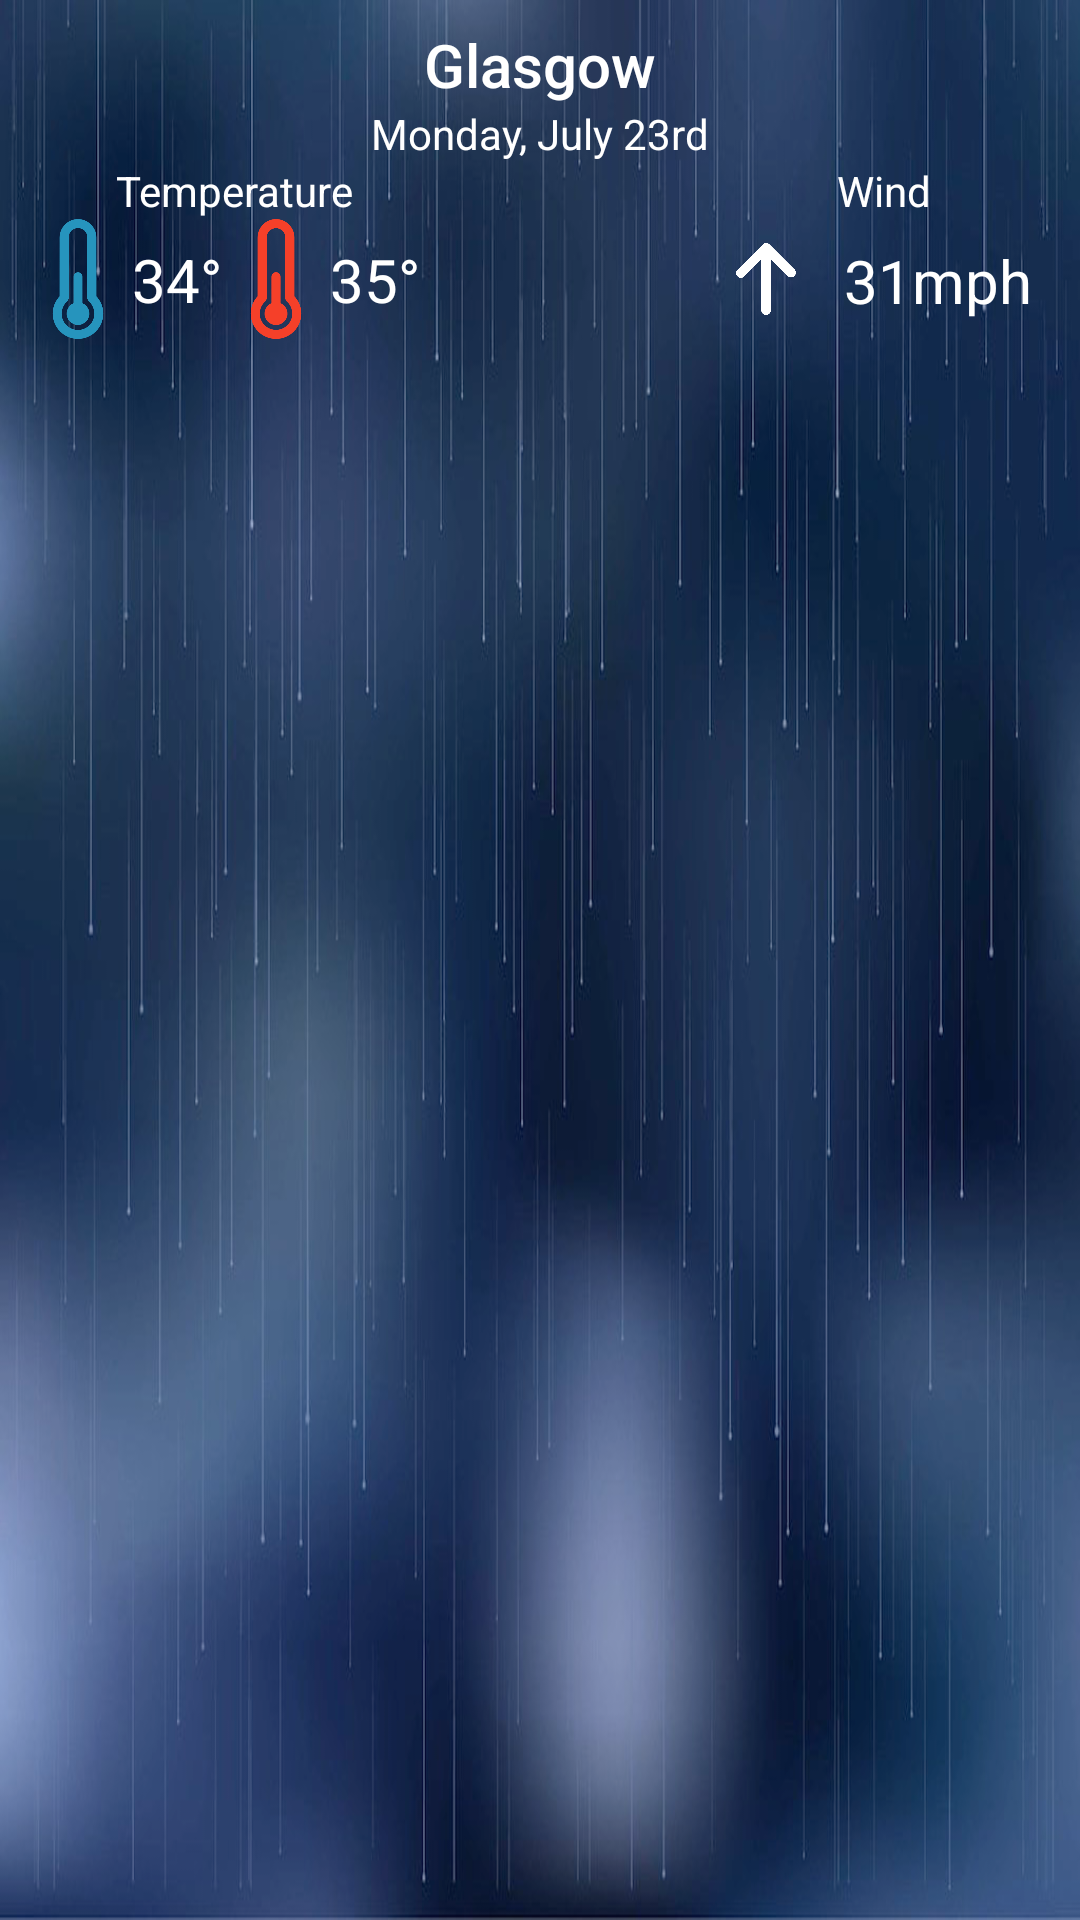

Layout XML and referenced resources for this Android screen:
<!-- AndroidManifest.xml: application theme AppTheme -->
<!-- res/layout/blank_fragment.xml -->
<?xml version="1.0" encoding="utf-8"?>
<android.support.constraint.ConstraintLayout xmlns:android="http://schemas.android.com/apk/res/android"
    xmlns:app="http://schemas.android.com/apk/res-auto"
    xmlns:tools="http://schemas.android.com/tools"
    android:layout_width="match_parent"
    android:layout_height="match_parent"
    android:background="@drawable/rainbg"
    android:scaleType="fitCenter"
    tools:context=".BlankFragment">


    <ImageView
        android:id="@+id/coldTempImage"
        android:layout_width="20dp"
        android:layout_height="40dp"
        android:layout_marginLeft="16dp"
        android:src="@drawable/coldtemp"

        app:layout_constraintEnd_toStartOf="@+id/coldTempText"
        app:layout_constraintHorizontal_bias="0.5"
        app:layout_constraintHorizontal_chainStyle="spread"
        app:layout_constraintStart_toStartOf="parent"
        app:layout_constraintTop_toBottomOf="@+id/tempTitle" />

    <ImageView
        android:id="@+id/hotTempImage"
        android:layout_width="20dp"
        android:layout_height="40dp"
        android:layout_marginLeft="8dp"

        android:src="@drawable/hottemp"
        app:layout_constraintEnd_toStartOf="@+id/hotTempText"
        app:layout_constraintHorizontal_bias="0.5"
        app:layout_constraintStart_toEndOf="@+id/coldTempText"
        app:layout_constraintTop_toTopOf="@+id/coldTempImage" />


    <ImageView
        android:id="@+id/windArrow"
        android:layout_width="20dp"
        android:layout_height="40dp"
        android:layout_marginRight="16dp"
        android:src="@drawable/arrow"
        android:tint="#FFFFFF"

        app:layout_constraintEnd_toStartOf="@+id/textView4"
        app:layout_constraintTop_toBottomOf="@+id/windTitle" />

    <TextView
        android:id="@+id/cityTitle"
        android:layout_width="wrap_content"
        android:layout_height="wrap_content"
        android:layout_marginTop="8dp"
        android:shadowColor="#000000"
        android:shadowDx="0"
        android:shadowDy="0"

        android:text="Glasgow"
        android:textAppearance="@style/TextAppearance.AppCompat.Title"
        android:textColor="#FFFFFF"
        android:textSize="20sp"
        app:layout_constraintEnd_toEndOf="parent"
        app:layout_constraintStart_toStartOf="parent"
        app:layout_constraintTop_toTopOf="parent" />


    <TextView
        android:id="@+id/day1"
        android:layout_width="wrap_content"
        android:layout_height="wrap_content"
        android:text="Monday, July 23rd"
        android:textAppearance="@style/TextAppearance.AppCompat.Subhead"
        android:textColor="#FFFFFF"
        android:textSize="14sp"
        app:layout_constraintEnd_toEndOf="parent"
        app:layout_constraintStart_toStartOf="parent"
        app:layout_constraintTop_toBottomOf="@+id/cityTitle" />

    <TextView
        android:id="@+id/tempTitle"
        android:layout_width="wrap_content"
        android:layout_height="wrap_content"
        android:text="Temperature"
        android:textColor="#FFFFFF"
        android:textSize="14sp"

        app:layout_constraintEnd_toEndOf="@+id/hotTempText"
        app:layout_constraintHorizontal_bias="0.5"
        app:layout_constraintHorizontal_chainStyle="spread"
        app:layout_constraintStart_toStartOf="@+id/coldTempImage"
        app:layout_constraintTop_toBottomOf="@+id/day1" />


    <TextView
        android:id="@+id/windTitle"
        android:layout_width="wrap_content"
        android:layout_height="wrap_content"
        android:shadowColor="#000000"
        android:text="Wind"
        android:textColor="#FFFFFF"

        android:textSize="14sp"
        app:layout_constraintEnd_toEndOf="@+id/textView4"
        app:layout_constraintStart_toStartOf="@+id/windArrow"
        app:layout_constraintTop_toTopOf="@+id/tempTitle" />

    <TextView
        android:id="@+id/coldTempText"
        android:layout_width="wrap_content"
        android:layout_height="wrap_content"
        android:layout_marginLeft="8dp"
        android:text="34°"
        android:textColor="#FFFFFF"
        android:textSize="20sp"
        app:layout_constraintBottom_toBottomOf="@+id/coldTempImage"
        app:layout_constraintEnd_toStartOf="@+id/hotTempImage"
        app:layout_constraintHorizontal_bias="0.5"
        app:layout_constraintStart_toEndOf="@+id/coldTempImage"
        app:layout_constraintTop_toTopOf="@+id/coldTempImage" />


    <TextView
        android:id="@+id/hotTempText"
        android:layout_width="wrap_content"
        android:layout_height="wrap_content"
        android:layout_marginLeft="8dp"
        android:text="35°"
        android:textColor="#FFFFFF"
        android:textSize="20sp"

        app:layout_constraintBottom_toBottomOf="@+id/hotTempImage"
        app:layout_constraintStart_toEndOf="@+id/hotTempImage"
        app:layout_constraintTop_toTopOf="@+id/hotTempImage" />

    <TextView
        android:id="@+id/textView4"
        android:layout_width="wrap_content"
        android:layout_height="wrap_content"
        android:layout_marginRight="16dp"
        android:text="31mph"
        android:textColor="#FFFFFF"
        android:textSize="20sp"


        app:layout_constraintBottom_toBottomOf="@+id/windArrow"
        app:layout_constraintEnd_toEndOf="parent"
        app:layout_constraintTop_toBottomOf="@+id/windTitle"
        app:layout_constraintVertical_bias="0.538" />

</android.support.constraint.ConstraintLayout>
<!-- resources referenced by this layout -->
<resources>
  <!-- drawable arrow: png bitmap (drawable, 13214 bytes) -->
  <!-- drawable coldtemp: png bitmap (drawable, 9683 bytes) -->
  <!-- drawable hottemp: png bitmap (drawable, 9244 bytes) -->
  <!-- drawable rainbg: png bitmap (drawable, 419097 bytes) -->
  <style name="AppTheme" parent="Theme.AppCompat.Light.DarkActionBar">
          
          <item name="colorPrimary">@color/colorPrimary</item>
          <item name="colorPrimaryDark">@color/colorPrimaryDark</item>
          <item name="colorAccent">@color/colorAccent</item>
      </style>
  <!-- not gathered from this repository: default colours our renderer supplied (Android Studio template values) -->
  <color name="colorPrimary">#FF6200EE</color>
  <color name="colorPrimaryDark">#FF3700B3</color>
  <color name="colorAccent">#FF03DAC5</color>
</resources>
